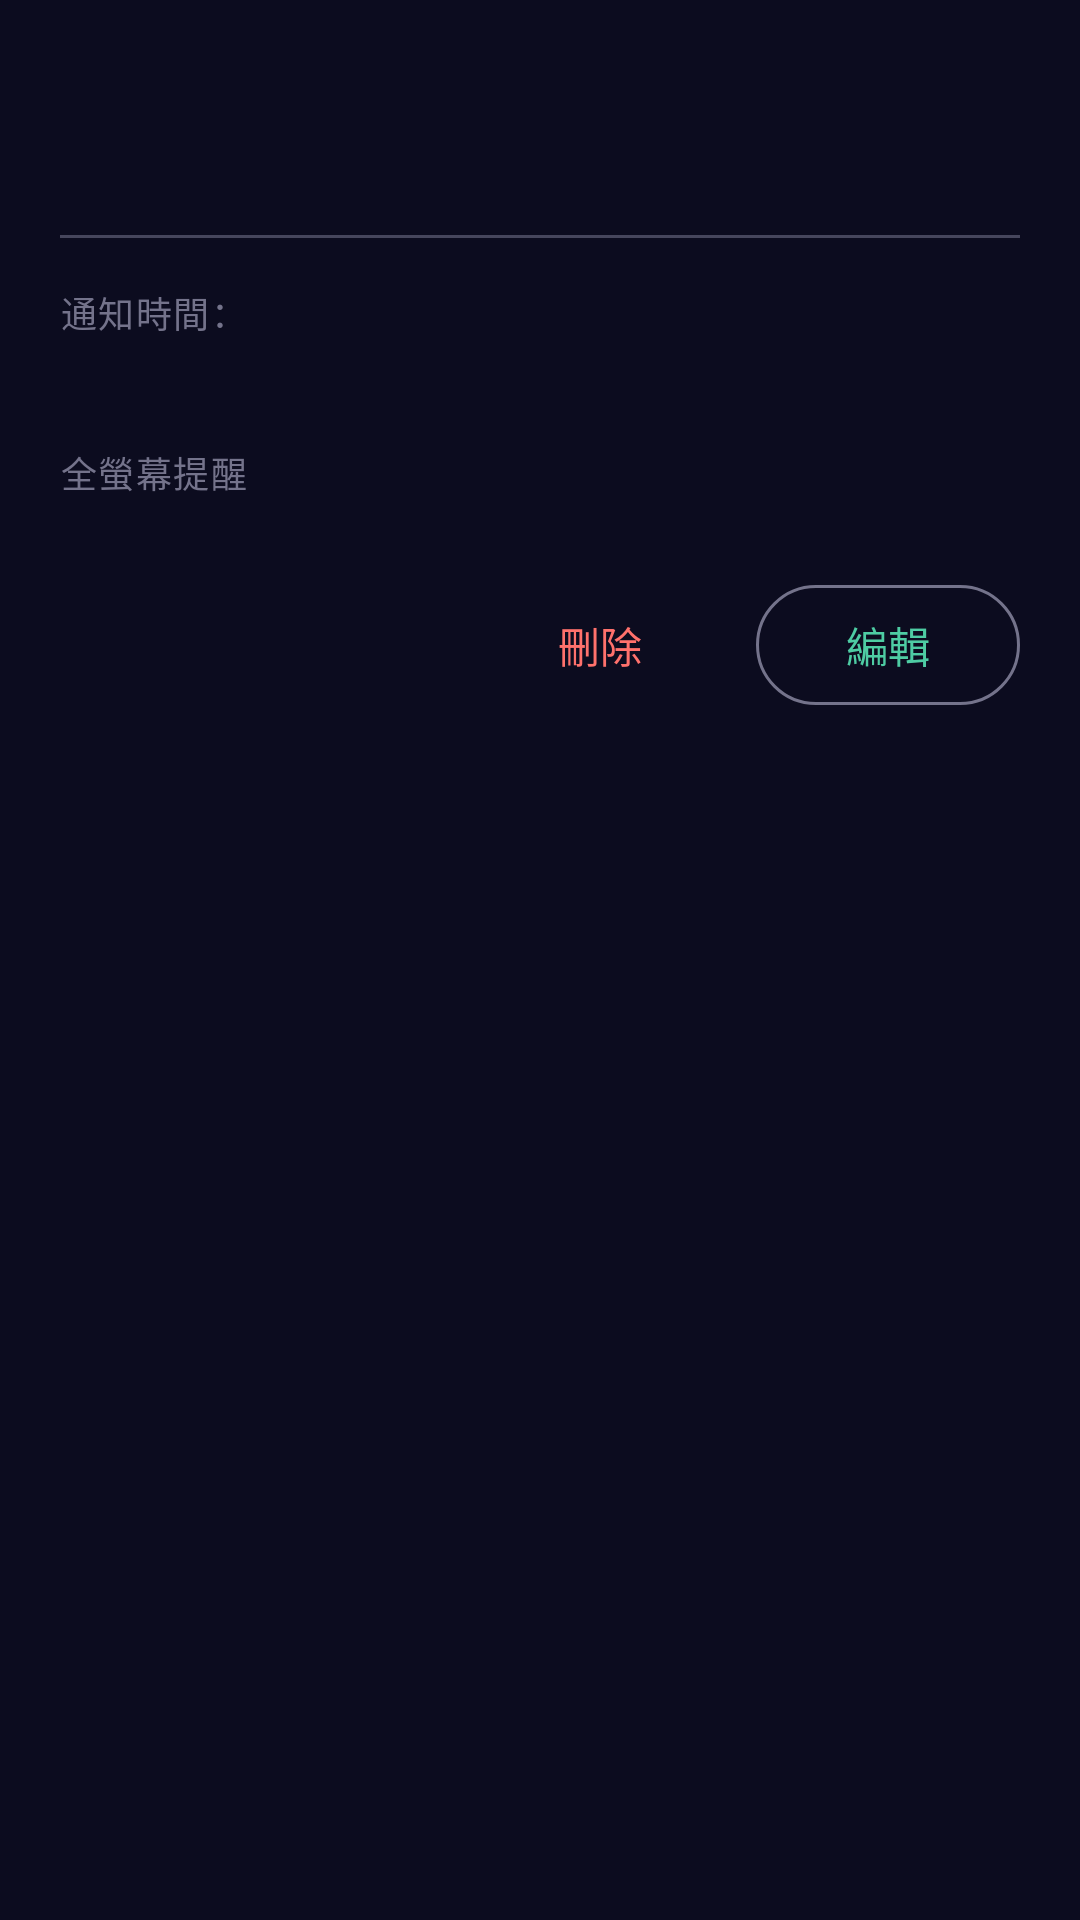

Layout XML and referenced resources for this Android screen:
<!-- AndroidManifest.xml: application theme Theme.ClassNote -->
<!-- res/layout/fragment_reminder_detail.xml -->
<?xml version="1.0" encoding="utf-8"?>
<androidx.core.widget.NestedScrollView
    xmlns:android="http://schemas.android.com/apk/res/android"
    xmlns:app="http://schemas.android.com/apk/res-auto"
    android:layout_width="match_parent"
    android:layout_height="match_parent"
    android:background="?android:attr/colorBackground">

    <LinearLayout
        android:layout_width="match_parent"
        android:layout_height="wrap_content"
        android:orientation="vertical"
        android:paddingHorizontal="20dp"
        android:paddingTop="20dp"
        android:paddingBottom="32dp">

        
        <LinearLayout
            android:layout_width="match_parent"
            android:layout_height="wrap_content"
            android:orientation="horizontal"
            android:gravity="center_vertical">

            <View
                android:id="@+id/viewDetailAccentBar"
                android:layout_width="4dp"
                android:layout_height="32dp"
                android:layout_marginEnd="12dp"
                android:background="@android:color/transparent" />

            <TextView
                android:id="@+id/tvDetailTitle"
                android:layout_width="0dp"
                android:layout_height="wrap_content"
                android:layout_weight="1"
                android:textAppearance="?attr/textAppearanceHeadlineSmall"
                android:textColor="?attr/colorOnSurface" />

        </LinearLayout>

        
        <LinearLayout
            android:layout_width="match_parent"
            android:layout_height="wrap_content"
            android:orientation="horizontal"
            android:gravity="center_vertical"
            android:layout_marginTop="10dp"
            android:layout_marginStart="16dp">

            <TextView
                android:id="@+id/tvDetailCategory"
                android:layout_width="wrap_content"
                android:layout_height="wrap_content"
                android:paddingHorizontal="10dp"
                android:paddingVertical="3dp"
                android:textAppearance="?attr/textAppearanceLabelSmall"
                android:textColor="@android:color/white"
                android:background="@drawable/bg_category_chip"
                android:visibility="gone" />

            <ImageView
                android:id="@+id/ivDetailSource"
                android:layout_width="18dp"
                android:layout_height="18dp"
                android:layout_marginStart="8dp"
                android:visibility="gone"
                android:contentDescription="@null" />

            <TextView
                android:id="@+id/tvDetailSourceName"
                android:layout_width="wrap_content"
                android:layout_height="wrap_content"
                android:layout_marginStart="4dp"
                android:textAppearance="?attr/textAppearanceLabelSmall"
                android:textColor="?attr/colorOnSurfaceVariant"
                android:visibility="gone" />

        </LinearLayout>

        
        <View
            android:layout_width="match_parent"
            android:layout_height="1dp"
            android:layout_marginTop="16dp"
            android:layout_marginBottom="16dp"
            android:background="?attr/colorOutlineVariant" />

        
        <LinearLayout
            android:id="@+id/sectionDueDate"
            android:layout_width="match_parent"
            android:layout_height="wrap_content"
            android:orientation="vertical"
            android:layout_marginBottom="14dp"
            android:visibility="gone">

            <TextView
                android:layout_width="wrap_content"
                android:layout_height="wrap_content"
                android:text="@string/due_date"
                android:textAppearance="?attr/textAppearanceLabelMedium"
                android:textColor="?attr/colorOutline" />

            <TextView
                android:id="@+id/tvDetailDueDate"
                android:layout_width="wrap_content"
                android:layout_height="wrap_content"
                android:layout_marginTop="2dp"
                android:textAppearance="?attr/textAppearanceBodyLarge"
                android:textColor="?attr/colorOnSurface" />

        </LinearLayout>

        
        <LinearLayout
            android:id="@+id/sectionStartDate"
            android:layout_width="match_parent"
            android:layout_height="wrap_content"
            android:orientation="vertical"
            android:layout_marginBottom="14dp"
            android:visibility="gone">

            <TextView
                android:layout_width="wrap_content"
                android:layout_height="wrap_content"
                android:text="@string/detail_start_date"
                android:textAppearance="?attr/textAppearanceLabelMedium"
                android:textColor="?attr/colorOutline" />

            <TextView
                android:id="@+id/tvDetailStartDate"
                android:layout_width="wrap_content"
                android:layout_height="wrap_content"
                android:layout_marginTop="2dp"
                android:textAppearance="?attr/textAppearanceBodyLarge"
                android:textColor="?attr/colorOnSurface" />

        </LinearLayout>

        
        <LinearLayout
            android:id="@+id/sectionNote"
            android:layout_width="match_parent"
            android:layout_height="wrap_content"
            android:orientation="vertical"
            android:layout_marginBottom="14dp"
            android:visibility="gone">

            <TextView
                android:layout_width="wrap_content"
                android:layout_height="wrap_content"
                android:text="@string/reminder_note"
                android:textAppearance="?attr/textAppearanceLabelMedium"
                android:textColor="?attr/colorOutline" />

            <TextView
                android:id="@+id/tvDetailNote"
                android:layout_width="match_parent"
                android:layout_height="wrap_content"
                android:layout_marginTop="4dp"
                android:textAppearance="?attr/textAppearanceBodyMedium"
                android:textColor="?attr/colorOnSurface"
                android:lineSpacingMultiplier="1.4" />

        </LinearLayout>

        
        <LinearLayout
            android:id="@+id/sectionRepeat"
            android:layout_width="match_parent"
            android:layout_height="wrap_content"
            android:orientation="vertical"
            android:layout_marginBottom="14dp"
            android:visibility="gone">

            <TextView
                android:layout_width="wrap_content"
                android:layout_height="wrap_content"
                android:text="@string/repeat_label"
                android:textAppearance="?attr/textAppearanceLabelMedium"
                android:textColor="?attr/colorOutline" />

            <TextView
                android:id="@+id/tvDetailRepeat"
                android:layout_width="wrap_content"
                android:layout_height="wrap_content"
                android:layout_marginTop="2dp"
                android:textAppearance="?attr/textAppearanceBodyLarge"
                android:textColor="?attr/colorOnSurface" />

        </LinearLayout>

        
        <LinearLayout
            android:layout_width="match_parent"
            android:layout_height="wrap_content"
            android:orientation="vertical"
            android:layout_marginBottom="14dp">

            <TextView
                android:layout_width="wrap_content"
                android:layout_height="wrap_content"
                android:text="@string/notification_times_label"
                android:textAppearance="?attr/textAppearanceLabelMedium"
                android:textColor="?attr/colorOutline" />

            <TextView
                android:id="@+id/tvDetailNotifications"
                android:layout_width="match_parent"
                android:layout_height="wrap_content"
                android:layout_marginTop="2dp"
                android:textAppearance="?attr/textAppearanceBodyMedium"
                android:textColor="?attr/colorOnSurface" />

        </LinearLayout>

        
        <LinearLayout
            android:layout_width="match_parent"
            android:layout_height="wrap_content"
            android:orientation="horizontal"
            android:gravity="center_vertical"
            android:layout_marginBottom="24dp">

            <TextView
                android:layout_width="0dp"
                android:layout_height="wrap_content"
                android:layout_weight="1"
                android:text="@string/reminder_full_screen_alarm_title"
                android:textAppearance="?attr/textAppearanceLabelMedium"
                android:textColor="?attr/colorOutline" />

            <TextView
                android:id="@+id/tvDetailFullScreen"
                android:layout_width="wrap_content"
                android:layout_height="wrap_content"
                android:textAppearance="?attr/textAppearanceBodyMedium"
                android:textColor="?attr/colorOnSurface" />

        </LinearLayout>

        
        <LinearLayout
            android:layout_width="match_parent"
            android:layout_height="wrap_content"
            android:orientation="horizontal"
            android:gravity="end">

            <com.google.android.material.button.MaterialButton
                android:id="@+id/btnDetailDelete"
                style="@style/Widget.Material3.Button.TextButton"
                android:layout_width="wrap_content"
                android:layout_height="wrap_content"
                android:layout_marginEnd="8dp"
                android:text="@string/delete"
                android:textColor="?attr/colorError"
                app:iconTint="?attr/colorError" />

            <com.google.android.material.button.MaterialButton
                android:id="@+id/btnDetailEdit"
                style="@style/Widget.Material3.Button.OutlinedButton"
                android:layout_width="wrap_content"
                android:layout_height="wrap_content"
                android:text="@string/edit" />

        </LinearLayout>

    </LinearLayout>
</androidx.core.widget.NestedScrollView>
<!-- resources referenced by this layout -->
<resources>
  <!-- drawable bg_category_chip (drawable) -->
  <?xml version="1.0" encoding="utf-8"?>
  <shape xmlns:android="http://schemas.android.com/apk/res/android"
      android:shape="rectangle">
      <solid android:color="#FF4ECCA3" />
      <corners android:radius="12dp" />
  </shape>
  <string name="delete">刪除</string>
  <string name="detail_start_date">開始日期</string>
  <string name="due_date">截止日期</string>
  <string name="edit">編輯</string>
  <string name="notification_times_label">通知時間：</string>
  <string name="reminder_full_screen_alarm_title">全螢幕提醒</string>
  <string name="reminder_note">備註（選填）</string>
  <string name="repeat_label">重複</string>
  <color name="cn_primary">#4ECCA3</color>
  <color name="cn_on_primary">#003829</color>
  <color name="cn_primary_container">#005C44</color>
  <color name="cn_on_primary_container">#80F8CC</color>
  <color name="cn_secondary">#B8BCC8</color>
  <color name="cn_on_secondary">#292D3C</color>
  <color name="cn_secondary_container">#3F4354</color>
  <color name="cn_on_secondary_container">#D4D8E5</color>
  <color name="cn_tertiary">#77DFFF</color>
  <color name="cn_on_tertiary">#004E5F</color>
  <color name="cn_tertiary_container">#006D84</color>
  <color name="cn_on_tertiary_container">#C0F0FF</color>
  <color name="cn_error">#FF716C</color>
  <color name="cn_on_error">#490006</color>
  <color name="cn_error_container">#9F0519</color>
  <color name="cn_on_error_container">#FFA8A3</color>
  <color name="cn_background">#0C0C1F</color>
  <color name="cn_on_background">#E5E3FF</color>
  <color name="cn_surface">#0C0C1F</color>
  <color name="cn_on_surface">#E5E3FF</color>
  <color name="cn_surface_variant">#23233F</color>
  <color name="cn_on_surface_variant">#AAA8C3</color>
  <color name="cn_outline">#74738B</color>
  <color name="cn_outline_variant">#46465C</color>
  <color name="cn_surface_container">#17172F</color>
  <color name="cn_surface_container_high">#1D1D37</color>
  <color name="cn_surface_container_highest">#23233F</color>
  <color name="cn_surface_container_low">#111127</color>
  <color name="cn_surface_container_lowest">#000000</color>
</resources>
